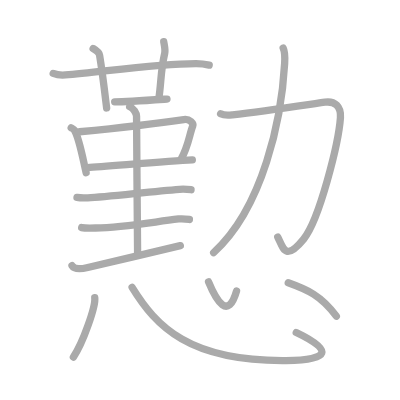
t = 0.00 s
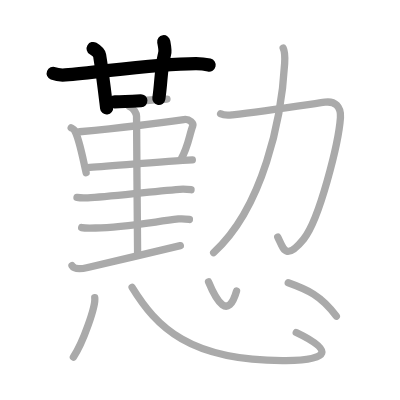
t = 3.50 s
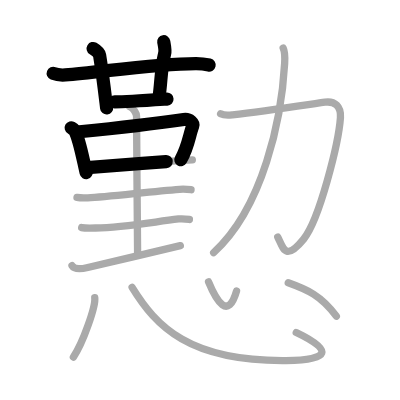
t = 6.75 s
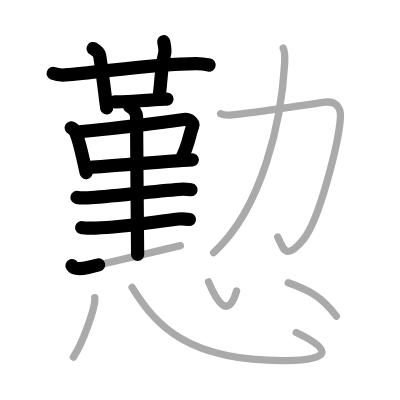
t = 10.25 s
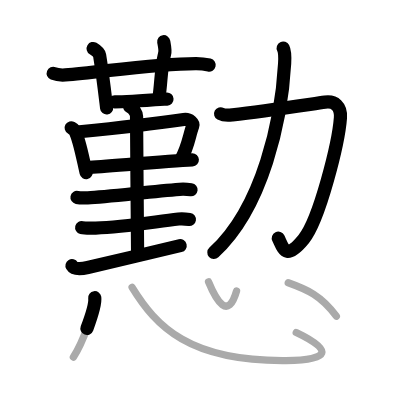
t = 13.50 s
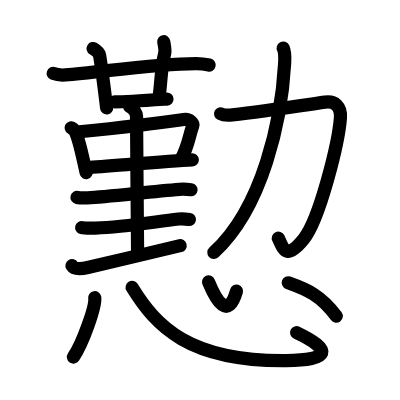
t = 17.00 s

The animated SVG that drew these frames (rendered in a browser with its animation timeline set to each time). Animation: 17 SMIL elements (animate=17); one cycle of 17.00 s.

<?xml version="1.0" standalone="no"?>
<!DOCTYPE svg PUBLIC "-//W3C//DTD SVG 1.1//EN"   "http://www.w3.org/Graphics/SVG/1.1/DTD/svg11.dtd">
<svg width="400px" height="400px"  version="1.1" xmlns="http://www.w3.org/2000/svg">
  <defs>
    <marker id="Triangle" viewBox="0 0 10 10" refX="0" refY="5" markerUnits="strokeWidth" markerWidth="3" style="stroke-opacity:0%;fill:#aaaaaa;" markerHeight="2" orient="auto">
      <path d="M 0 0 L 10 5 L 0 10 z" />
    </marker>
    
    <marker id="Arrow" viewBox="0 0 10 10" refX="5" refY="5" markerUnits="strokeWidth" markerWidth="1.8" style="stroke-opacity:0%;fill:#770000;" markerHeight="2" orient="auto">
      <path d="M 0 4 L 6 4 L 4 1 L 10 5 L 4 9 L 6 6 L 0 6 z" />
        <circle cx="5" cy="5" r="5" />
      </marker>
    
    <marker id="TriangleRed" viewBox="0 0 10 10" refX="0" refY="5" markerUnits="strokeWidth" markerWidth="3" style="stroke-opacity:0%;fill:#CC0000;" markerHeight="2" orient="auto">
      <path d="M 0 0 L 10 5 L 0 10 z" />
    </marker>
    
    <marker id="ArrowRed" viewBox="0 0 10 10" refX="5" refY="5" markerUnits="strokeWidth" markerWidth="1.8" style="stroke-opacity:0%;fill:#CC0000;" markerHeight="2" orient="auto">
      <path d="M 0 4 L 6 4 L 4 1 L 10 5 L 4 9 L 6 6 L 0 6 z" />
        <circle cx="5" cy="5" r="5" />
      </marker>
    
  </defs>
  
  <path style="fill:#ffffff; fill-opacity:100%; fill-rule:evenodd; stroke-width:0;" d="M 0 0 L 400px 0 L 400px 400px L 0 400px L 0 0" />

  <g transform="scale(3.6697247706422 3.6697247706422)">
<path style="fill:none; fill-opacity:0%; fill-rule:evenodd; stroke:#aaaaaa; stroke-opacity:100%; stroke-width: 1.5pt; stroke-linejoin:round; stroke-linecap:round;" d="M14.5 20.01c1.04 0.41 2.26 0.49 3.31 0.41c9.6-0.75 24.46-3.03 35.53-3.09c1.74-0.01 2.79 0.2 3.66 0.4"></path>
<path style="fill:none; fill-opacity:0%; fill-rule:evenodd; stroke:#aaaaaa; stroke-opacity:100%; stroke-width: 1.5pt; stroke-linejoin:round; stroke-linecap:round;" d="M25.38 13.22c0.66 0.39 1.67 1.24 1.76 1.83c0.9 5.49 1.67 12.37 1.92 14.37"></path>
<path style="fill:none; fill-opacity:0%; fill-rule:evenodd; stroke:#aaaaaa; stroke-opacity:100%; stroke-width: 1.5pt; stroke-linejoin:round; stroke-linecap:round;" d="M44.62 11.37c0.11 0.72 0.49 2.18 0.26 3.15c-1.12 4.73-0.87 7.23-1.59 12.31"></path>
<path style="fill:none; fill-opacity:0%; fill-rule:evenodd; stroke:#aaaaaa; stroke-opacity:100%; stroke-width: 1.5pt; stroke-linejoin:round; stroke-linecap:round;" d="M31.25 27.75c3.25 0 10.5-0.5 14.25-0.75"></path>
<path style="fill:none; fill-opacity:0%; fill-rule:evenodd; stroke:#aaaaaa; stroke-opacity:100%; stroke-width: 1.5pt; stroke-linejoin:round; stroke-linecap:round;" d="M19.4 34.83c0.37 0.21 0.74 0.39 0.9 0.65c1.27 2.08 2.3 7.83 3.17 11.57"></path>
<path style="fill:none; fill-opacity:0%; fill-rule:evenodd; stroke:#aaaaaa; stroke-opacity:100%; stroke-width: 1.5pt; stroke-linejoin:round; stroke-linecap:round;" d="M21.67 35.9c8.93-0.87 22.08-2.4 28.4-3.32c1.67-0.24 2.7 1.09 2.46 1.72c-1 2.62-1.16 5.53-3.3 9.31"></path>
<path style="fill:none; fill-opacity:0%; fill-rule:evenodd; stroke:#aaaaaa; stroke-opacity:100%; stroke-width: 1.5pt; stroke-linejoin:round; stroke-linecap:round;" d="M23.82 45.67c5.41-0.33 21.72-1.75 28.59-2.09"></path>
<path style="fill:none; fill-opacity:0%; fill-rule:evenodd; stroke:#aaaaaa; stroke-opacity:100%; stroke-width: 1.5pt; stroke-linejoin:round; stroke-linecap:round;" d="M35.33 29.05c1.04 0.41 1.88 1.81 1.88 2.65c0 9.55 0.29 31.05 0.29 37.64"></path>
<path style="fill:none; fill-opacity:0%; fill-rule:evenodd; stroke:#aaaaaa; stroke-opacity:100%; stroke-width: 1.5pt; stroke-linejoin:round; stroke-linecap:round;" d="M20.98 53.79c0.58 0.11 2.34 0.14 2.93 0.11c5.33-0.21 16.99-1.72 25.03-2.31c0.96-0.07 2.64 0.05 3.12 0.11"></path>
<path style="fill:none; fill-opacity:0%; fill-rule:evenodd; stroke:#aaaaaa; stroke-opacity:100%; stroke-width: 1.5pt; stroke-linejoin:round; stroke-linecap:round;" d="M22.26 62.01c0.55 0.13 3.25 0.15 3.8 0.13c7.27-0.17 14.23-1.42 22.6-2.47c0.9-0.11 2.49 0.06 2.95 0.13"></path>
<path style="fill:none; fill-opacity:0%; fill-rule:evenodd; stroke:#aaaaaa; stroke-opacity:100%; stroke-width: 1.5pt; stroke-linejoin:round; stroke-linecap:round;" d="M19.62 72.39c0.48 0.82 1.91 1.05 4.3 0.49c6.64-1.57 18.59-4.37 25.22-5.94"></path>
<path style="fill:none; fill-opacity:0%; fill-rule:evenodd; stroke:#aaaaaa; stroke-opacity:100%; stroke-width: 1.5pt; stroke-linejoin:round; stroke-linecap:round;" d="M60.12 31c1.03 0.56 2.31 0.4 3.23 0.3c9.01-1 21.14-2.89 25.22-3.46c2.65-0.37 4.42 1.15 4.2 4.26c-0.5 6.84-5.7 27.75-10.02 33.05c-4.99 6.11-5.49 2.61-7.06-0.55"></path>
<path style="fill:none; fill-opacity:0%; fill-rule:evenodd; stroke:#aaaaaa; stroke-opacity:100%; stroke-width: 1.5pt; stroke-linejoin:round; stroke-linecap:round;" d="M77.17 13.09c0.58 1.16 0.5 2.39 0.39 4.27c-0.81 14.89-5.81 39.14-19.34 51.49"></path>
<path style="fill:none; fill-opacity:0%; fill-rule:evenodd; stroke:#aaaaaa; stroke-opacity:100%; stroke-width: 1.5pt; stroke-linejoin:round; stroke-linecap:round;" d="M25.82 81.13C26.14 83.42 22.59 93.5 20 97.3"></path>
<path style="fill:none; fill-opacity:0%; fill-rule:evenodd; stroke:#aaaaaa; stroke-opacity:100%; stroke-width: 1.5pt; stroke-linejoin:round; stroke-linecap:round;" d="M36 78.32c6.51 10.6 15.5 20.18 41.93 19.93c12.12-0.12 12.91-2.83 2.8-7.65"></path>
<path style="fill:none; fill-opacity:0%; fill-rule:evenodd; stroke:#aaaaaa; stroke-opacity:100%; stroke-width: 1.5pt; stroke-linejoin:round; stroke-linecap:round;" d="M56.83 76.82c2.17 5.25 5.32 10.5 7.63 2.46"></path>
<path style="fill:none; fill-opacity:0%; fill-rule:evenodd; stroke:#aaaaaa; stroke-opacity:100%; stroke-width: 1.5pt; stroke-linejoin:round; stroke-linecap:round;" d="M78.55 77.05c5.11 1.82 8.95 3.48 13.1 9.11"></path>

<path style="fill:none; fill-opacity:0%; fill-rule:evenodd; stroke:#000000; stroke-opacity:100%; stroke-width: 2.7pt; stroke-linejoin:round; stroke-linecap:round;" d="M14.5 20.01c1.04 0.41 2.26 0.49 3.31 0.41c9.6-0.75 24.46-3.03 35.53-3.09c1.74-0.01 2.79 0.2 3.66 0.4" pathLength="100" stroke-dashoffset="100" stroke-dasharray="100 105"><animate id="dashAnim1" attributeName="stroke-dashoffset" from="100" to="0" dur="1s" calcMode="linear" fill="freeze"/></path>
<path style="fill:none; fill-opacity:0%; fill-rule:evenodd; stroke:#000000; stroke-opacity:100%; stroke-width: 2.7pt; stroke-linejoin:round; stroke-linecap:round;" d="M25.38 13.22c0.66 0.39 1.67 1.24 1.76 1.83c0.9 5.49 1.67 12.37 1.92 14.37" pathLength="100" stroke-dashoffset="100" stroke-dasharray="100 105"><animate id="dashAnim2" attributeName="stroke-dashoffset" from="100" to="0" dur="1s" calcMode="linear" begin="dashAnim1.end" fill="freeze"/></path>
<path style="fill:none; fill-opacity:0%; fill-rule:evenodd; stroke:#000000; stroke-opacity:100%; stroke-width: 2.7pt; stroke-linejoin:round; stroke-linecap:round;" d="M44.62 11.37c0.11 0.72 0.49 2.18 0.26 3.15c-1.12 4.73-0.87 7.23-1.59 12.31" pathLength="100" stroke-dashoffset="100" stroke-dasharray="100 105"><animate id="dashAnim3" attributeName="stroke-dashoffset" from="100" to="0" dur="1s" calcMode="linear" begin="dashAnim2.end" fill="freeze"/></path>
<path style="fill:none; fill-opacity:0%; fill-rule:evenodd; stroke:#000000; stroke-opacity:100%; stroke-width: 2.7pt; stroke-linejoin:round; stroke-linecap:round;" d="M31.25 27.75c3.25 0 10.5-0.5 14.25-0.75" pathLength="100" stroke-dashoffset="100" stroke-dasharray="100 105"><animate id="dashAnim4" attributeName="stroke-dashoffset" from="100" to="0" dur="1s" calcMode="linear" begin="dashAnim3.end" fill="freeze"/></path>
<path style="fill:none; fill-opacity:0%; fill-rule:evenodd; stroke:#000000; stroke-opacity:100%; stroke-width: 2.7pt; stroke-linejoin:round; stroke-linecap:round;" d="M19.4 34.83c0.37 0.21 0.74 0.39 0.9 0.65c1.27 2.08 2.3 7.83 3.17 11.57" pathLength="100" stroke-dashoffset="100" stroke-dasharray="100 105"><animate id="dashAnim5" attributeName="stroke-dashoffset" from="100" to="0" dur="1s" calcMode="linear" begin="dashAnim4.end" fill="freeze"/></path>
<path style="fill:none; fill-opacity:0%; fill-rule:evenodd; stroke:#000000; stroke-opacity:100%; stroke-width: 2.7pt; stroke-linejoin:round; stroke-linecap:round;" d="M21.67 35.9c8.93-0.87 22.08-2.4 28.4-3.32c1.67-0.24 2.7 1.09 2.46 1.72c-1 2.62-1.16 5.53-3.3 9.31" pathLength="100" stroke-dashoffset="100" stroke-dasharray="100 105"><animate id="dashAnim6" attributeName="stroke-dashoffset" from="100" to="0" dur="1s" calcMode="linear" begin="dashAnim5.end" fill="freeze"/></path>
<path style="fill:none; fill-opacity:0%; fill-rule:evenodd; stroke:#000000; stroke-opacity:100%; stroke-width: 2.7pt; stroke-linejoin:round; stroke-linecap:round;" d="M23.82 45.67c5.41-0.33 21.72-1.75 28.59-2.09" pathLength="100" stroke-dashoffset="100" stroke-dasharray="100 105"><animate id="dashAnim7" attributeName="stroke-dashoffset" from="100" to="0" dur="1s" calcMode="linear" begin="dashAnim6.end" fill="freeze"/></path>
<path style="fill:none; fill-opacity:0%; fill-rule:evenodd; stroke:#000000; stroke-opacity:100%; stroke-width: 2.7pt; stroke-linejoin:round; stroke-linecap:round;" d="M35.33 29.05c1.04 0.41 1.88 1.81 1.88 2.65c0 9.55 0.29 31.05 0.29 37.64" pathLength="100" stroke-dashoffset="100" stroke-dasharray="100 105"><animate id="dashAnim8" attributeName="stroke-dashoffset" from="100" to="0" dur="1s" calcMode="linear" begin="dashAnim7.end" fill="freeze"/></path>
<path style="fill:none; fill-opacity:0%; fill-rule:evenodd; stroke:#000000; stroke-opacity:100%; stroke-width: 2.7pt; stroke-linejoin:round; stroke-linecap:round;" d="M20.98 53.79c0.58 0.11 2.34 0.14 2.93 0.11c5.33-0.21 16.99-1.72 25.03-2.31c0.96-0.07 2.64 0.05 3.12 0.11" pathLength="100" stroke-dashoffset="100" stroke-dasharray="100 105"><animate id="dashAnim9" attributeName="stroke-dashoffset" from="100" to="0" dur="1s" calcMode="linear" begin="dashAnim8.end" fill="freeze"/></path>
<path style="fill:none; fill-opacity:0%; fill-rule:evenodd; stroke:#000000; stroke-opacity:100%; stroke-width: 2.7pt; stroke-linejoin:round; stroke-linecap:round;" d="M22.26 62.01c0.55 0.13 3.25 0.15 3.8 0.13c7.27-0.17 14.23-1.42 22.6-2.47c0.9-0.11 2.49 0.06 2.95 0.13" pathLength="100" stroke-dashoffset="100" stroke-dasharray="100 105"><animate id="dashAnim10" attributeName="stroke-dashoffset" from="100" to="0" dur="1s" calcMode="linear" begin="dashAnim9.end" fill="freeze"/></path>
<path style="fill:none; fill-opacity:0%; fill-rule:evenodd; stroke:#000000; stroke-opacity:100%; stroke-width: 2.7pt; stroke-linejoin:round; stroke-linecap:round;" d="M19.62 72.39c0.48 0.82 1.91 1.05 4.3 0.49c6.64-1.57 18.59-4.37 25.22-5.94" pathLength="100" stroke-dashoffset="100" stroke-dasharray="100 105"><animate id="dashAnim11" attributeName="stroke-dashoffset" from="100" to="0" dur="1s" calcMode="linear" begin="dashAnim10.end" fill="freeze"/></path>
<path style="fill:none; fill-opacity:0%; fill-rule:evenodd; stroke:#000000; stroke-opacity:100%; stroke-width: 2.7pt; stroke-linejoin:round; stroke-linecap:round;" d="M60.12 31c1.03 0.56 2.31 0.4 3.23 0.3c9.01-1 21.14-2.89 25.22-3.46c2.65-0.37 4.42 1.15 4.2 4.26c-0.5 6.84-5.7 27.75-10.02 33.05c-4.99 6.11-5.49 2.61-7.06-0.55" pathLength="100" stroke-dashoffset="100" stroke-dasharray="100 105"><animate id="dashAnim12" attributeName="stroke-dashoffset" from="100" to="0" dur="1s" calcMode="linear" begin="dashAnim11.end" fill="freeze"/></path>
<path style="fill:none; fill-opacity:0%; fill-rule:evenodd; stroke:#000000; stroke-opacity:100%; stroke-width: 2.7pt; stroke-linejoin:round; stroke-linecap:round;" d="M77.17 13.09c0.58 1.16 0.5 2.39 0.39 4.27c-0.81 14.89-5.81 39.14-19.34 51.49" pathLength="100" stroke-dashoffset="100" stroke-dasharray="100 105"><animate id="dashAnim13" attributeName="stroke-dashoffset" from="100" to="0" dur="1s" calcMode="linear" begin="dashAnim12.end" fill="freeze"/></path>
<path style="fill:none; fill-opacity:0%; fill-rule:evenodd; stroke:#000000; stroke-opacity:100%; stroke-width: 2.7pt; stroke-linejoin:round; stroke-linecap:round;" d="M25.82 81.13C26.14 83.42 22.59 93.5 20 97.3" pathLength="100" stroke-dashoffset="100" stroke-dasharray="100 105"><animate id="dashAnim14" attributeName="stroke-dashoffset" from="100" to="0" dur="1s" calcMode="linear" begin="dashAnim13.end" fill="freeze"/></path>
<path style="fill:none; fill-opacity:0%; fill-rule:evenodd; stroke:#000000; stroke-opacity:100%; stroke-width: 2.7pt; stroke-linejoin:round; stroke-linecap:round;" d="M36 78.32c6.51 10.6 15.5 20.18 41.93 19.93c12.12-0.12 12.91-2.83 2.8-7.65" pathLength="100" stroke-dashoffset="100" stroke-dasharray="100 105"><animate id="dashAnim15" attributeName="stroke-dashoffset" from="100" to="0" dur="1s" calcMode="linear" begin="dashAnim14.end" fill="freeze"/></path>
<path style="fill:none; fill-opacity:0%; fill-rule:evenodd; stroke:#000000; stroke-opacity:100%; stroke-width: 2.7pt; stroke-linejoin:round; stroke-linecap:round;" d="M56.83 76.82c2.17 5.25 5.32 10.5 7.63 2.46" pathLength="100" stroke-dashoffset="100" stroke-dasharray="100 105"><animate id="dashAnim16" attributeName="stroke-dashoffset" from="100" to="0" dur="1s" calcMode="linear" begin="dashAnim15.end" fill="freeze"/></path>
<path style="fill:none; fill-opacity:0%; fill-rule:evenodd; stroke:#000000; stroke-opacity:100%; stroke-width: 2.7pt; stroke-linejoin:round; stroke-linecap:round;" d="M78.55 77.05c5.11 1.82 8.95 3.48 13.1 9.11" pathLength="100" stroke-dashoffset="100" stroke-dasharray="100 105"><animate id="dashAnim17" attributeName="stroke-dashoffset" from="100" to="0" dur="1s" calcMode="linear" begin="dashAnim16.end" fill="freeze"/></path>

</g>

</svg>  
          
